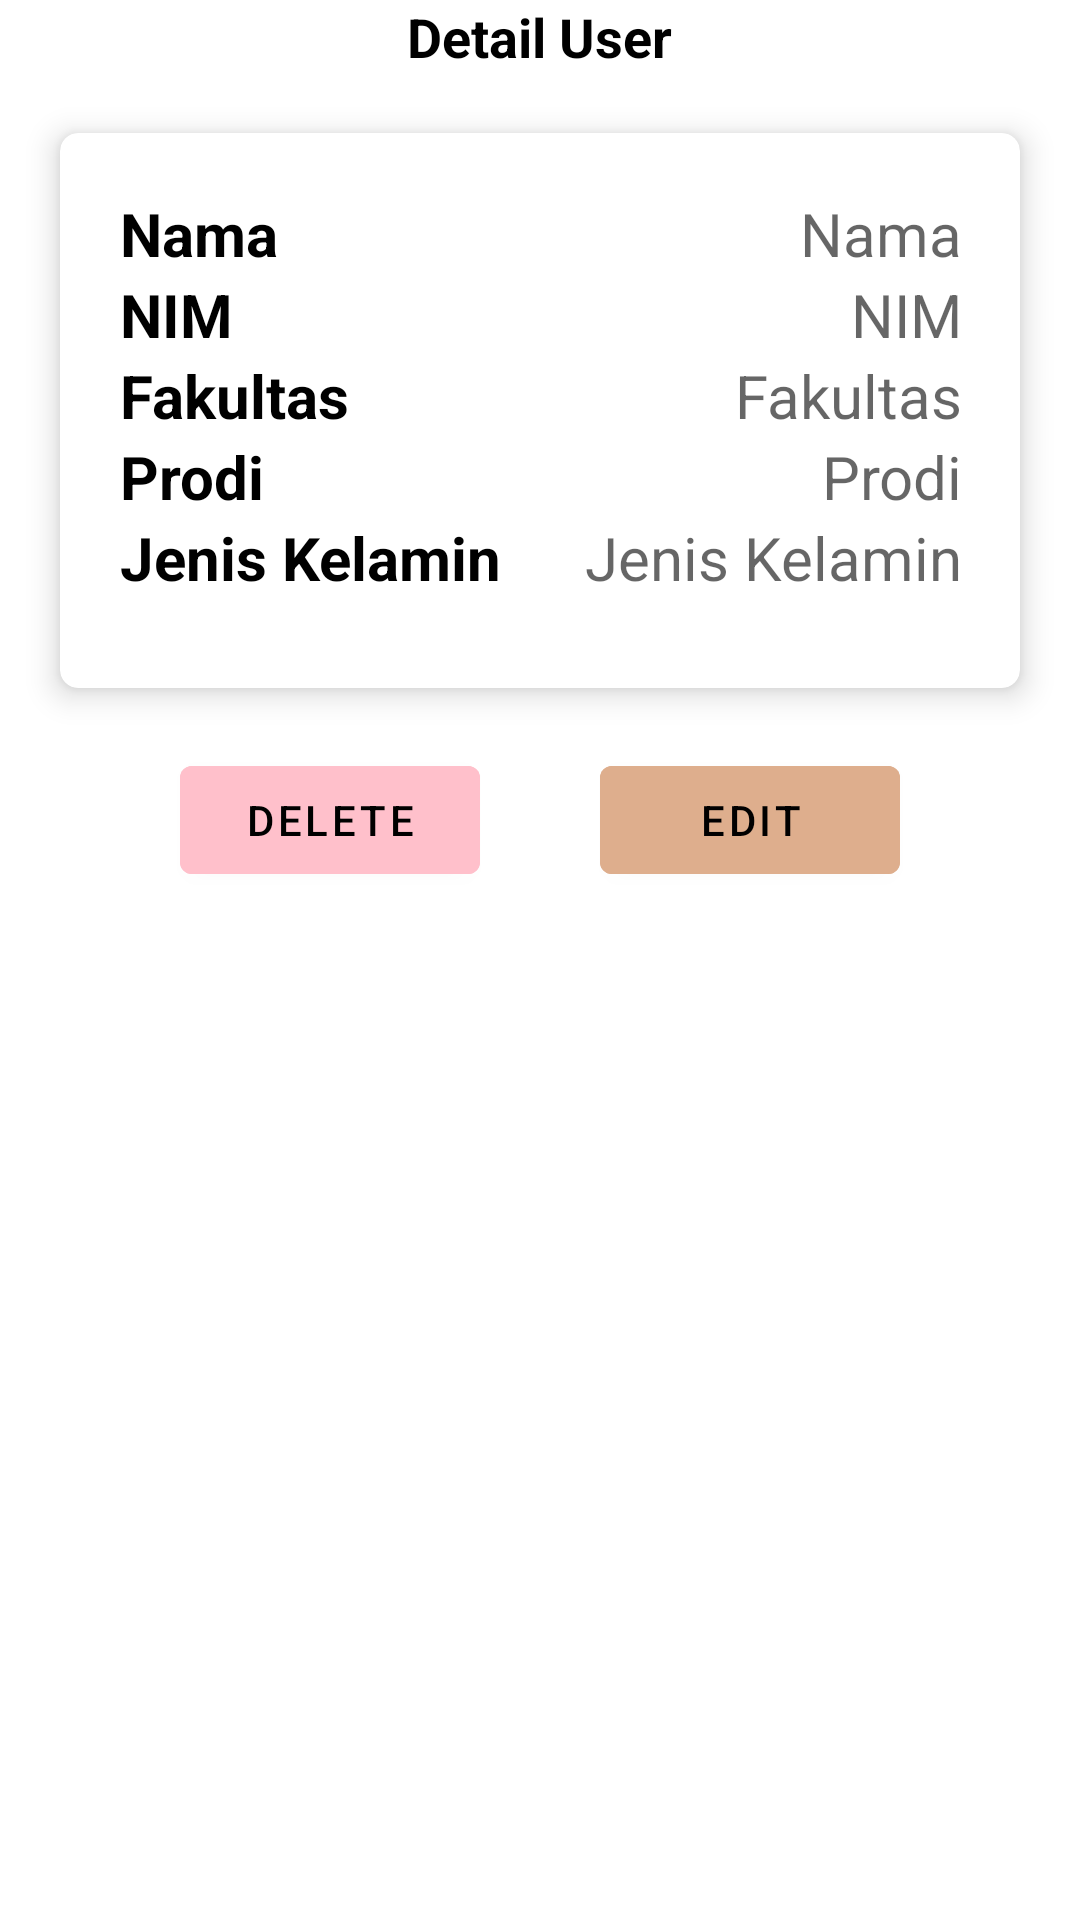

Layout XML and referenced resources for this Android screen:
<!-- AndroidManifest.xml: application theme Theme.GD8_E_9590 -->
<!-- res/layout/fragment_detail_user.xml -->
<?xml version="1.0" encoding="utf-8"?>
<LinearLayout
    xmlns:android="http://schemas.android.com/apk/res/android"
    xmlns:app="http://schemas.android.com/apk/res-auto"
    android:layout_width="match_parent"
    android:layout_height="match_parent"
    android:orientation="vertical"
    android:background="@color/white">
    <RelativeLayout
        android:layout_width="match_parent"
        android:layout_height="wrap_content">
        <TextView
            android:layout_width="wrap_content"
            android:layout_height="wrap_content"
            android:layout_marginStart="20dp"
            android:layout_centerVertical="true"
            android:layout_centerHorizontal="true"
            android:textSize="18sp"
            android:textStyle="bold"
            android:textColor="@color/black"
            android:text="@string/detail_user"/>

        <ImageButton
            android:id="@+id/ibClose"
            android:layout_width="wrap_content"
            android:layout_height="wrap_content"
            android:layout_alignParentEnd="true"
            android:layout_gravity="center_horizontal"
            android:layout_marginTop="10dp"
            android:layout_marginEnd="10dp"
            android:layout_marginBottom="10dp"
            android:background="@drawable/ic_baseline_close_24"
            android:foreground="?android:attr/selectableItemBackground"/>
    </RelativeLayout>

    <LinearLayout
        android:layout_width="match_parent"
        android:layout_height="wrap_content"
        android:orientation="vertical">
        <androidx.cardview.widget.CardView
            android:layout_width="match_parent"
            android:layout_height="match_parent"
            android:layout_margin="20dp"
            app:cardElevation="6dp"
            app:cardCornerRadius="6dp">
            <LinearLayout
                android:layout_margin="20dp"
                android:layout_width="match_parent"
                android:layout_height="wrap_content"
                android:paddingBottom="10dp"
                android:orientation="vertical">
                <LinearLayout
                    android:layout_width="match_parent"
                    android:layout_height="wrap_content"
                    android:orientation="vertical">
                    <RelativeLayout
                        android:layout_width="match_parent"
                        android:layout_height="wrap_content">
                        <TextView
                            android:layout_width="wrap_content"
                            android:layout_height="wrap_content"
                            android:layout_alignParentStart="true"
                            android:textSize="20sp"
                            android:textStyle="bold"
                            android:text="@string/nama"
                            android:textColor="@color/black"/>

                        <TextView
                            android:id="@+id/twNama"
                            android:layout_width="wrap_content"
                            android:layout_height="wrap_content"
                            android:layout_alignParentEnd="true"
                            android:layout_alignParentRight="true"
                            android:layout_marginEnd="-1dp"
                            android:hint="@string/nama"
                            android:textAlignment="textEnd"
                            android:textColor="@color/black"
                            android:textSize="20sp"/>
                    </RelativeLayout>

                    <RelativeLayout
                        android:layout_width="match_parent"
                        android:layout_height="wrap_content">
                        <TextView
                            android:layout_width="wrap_content"
                            android:layout_height="wrap_content"
                            android:layout_alignParentStart="true"
                            android:textSize="20sp"
                            android:textStyle="bold"
                            android:text="@string/nim"
                            android:textColor="@color/black"/>

                        <TextView
                            android:id="@+id/twNim"
                            android:layout_width="wrap_content"
                            android:layout_height="wrap_content"
                            android:layout_alignParentEnd="true"
                            android:layout_alignParentRight="true"
                            android:layout_marginEnd="-1dp"
                            android:hint="@string/nim"
                            android:textAlignment="textEnd"
                            android:textColor="@color/black"
                            android:textSize="20sp"/>
                    </RelativeLayout>


                    <RelativeLayout
                        android:layout_width="match_parent"
                        android:layout_height="wrap_content">
                        <TextView
                            android:layout_width="wrap_content"
                            android:layout_height="wrap_content"
                            android:layout_alignParentStart="true"
                            android:textSize="20sp"
                            android:textStyle="bold"
                            android:text="@string/fakultas"
                            android:textColor="@color/black"/>

                        <TextView
                            android:id="@+id/twFakultas"
                            android:layout_width="wrap_content"
                            android:layout_height="wrap_content"
                            android:layout_alignParentEnd="true"
                            android:layout_alignParentRight="true"
                            android:layout_marginEnd="-1dp"
                            android:hint="@string/fakultas"
                            android:textAlignment="textEnd"
                            android:textColor="@color/black"
                            android:textSize="20sp"/>
                    </RelativeLayout>

                    <RelativeLayout
                        android:layout_width="match_parent"
                        android:layout_height="wrap_content">
                        <TextView
                            android:layout_width="wrap_content"
                            android:layout_height="wrap_content"
                            android:layout_alignParentStart="true"
                            android:textSize="20sp"
                            android:textStyle="bold"
                            android:text="@string/prodi"
                            android:textColor="@color/black"/>

                        <TextView
                            android:id="@+id/twProdi"
                            android:layout_width="wrap_content"
                            android:layout_height="wrap_content"
                            android:layout_alignParentEnd="true"
                            android:layout_alignParentRight="true"
                            android:layout_marginEnd="-1dp"
                            android:hint="@string/prodi"
                            android:textAlignment="textEnd"
                            android:textColor="@color/black"
                            android:textSize="20sp"/>
                    </RelativeLayout>

                    <RelativeLayout
                        android:layout_width="match_parent"
                        android:layout_height="wrap_content">
                        <TextView
                            android:layout_width="wrap_content"
                            android:layout_height="wrap_content"
                            android:layout_alignParentStart="true"
                            android:textSize="20sp"
                            android:textStyle="bold"
                            android:text="@string/jenis_kelamin"
                            android:textColor="@color/black"/>

                        <TextView
                            android:id="@+id/twJenisKelamin"
                            android:layout_width="wrap_content"
                            android:layout_height="wrap_content"
                            android:layout_alignParentEnd="true"
                            android:layout_alignParentRight="true"
                            android:layout_marginEnd="-1dp"
                            android:hint="@string/jenis_kelamin"
                            android:textAlignment="textEnd"
                            android:textColor="@color/black"
                            android:textSize="20sp"/>
                    </RelativeLayout>
                </LinearLayout>
            </LinearLayout>
        </androidx.cardview.widget.CardView>

        <RelativeLayout
            android:id="@+id/footer"
            android:layout_width="match_parent"
            android:layout_height="wrap_content"
            android:background="@color/white"
            android:paddingHorizontal="50dp">
            <com.google.android.material.button.MaterialButton
                android:id="@+id/btnDelete"
                android:layout_width="100dp"
                android:layout_height="wrap_content"
                android:text="@string/delete"
                android:textColor="@color/black"
                android:layout_alignParentStart="true"
                android:layout_marginHorizontal="10dp"
                android:layout_marginBottom="10dp"
                android:backgroundTint="@color/pink"/>

            <com.google.android.material.button.MaterialButton
                android:id="@+id/btnEdit"
                android:layout_width="100dp"
                android:layout_height="wrap_content"
                android:text="@string/edit"
                android:textColor="@color/black"
                android:layout_alignParentEnd="true"
                android:layout_marginHorizontal="10dp"
                android:layout_marginBottom="10dp"
                android:backgroundTint="@color/choco"/>
        </RelativeLayout>
    </LinearLayout>
</LinearLayout>
<!-- resources referenced by this layout -->
<resources>
  <color name="black">#000000</color>
  <color name="choco">#DEAE8D</color>
  <color name="pink">#FFC0CB</color>
  <color name="white">#FFFFFF</color>
  <string name="delete">DELETE</string>
  <string name="detail_user">Detail User</string>
  <string name="edit">EDIT</string>
  <string name="fakultas">Fakultas</string>
  <string name="jenis_kelamin">Jenis Kelamin</string>
  <string name="nama">Nama</string>
  <string name="nim">NIM</string>
  <string name="prodi">Prodi</string>
  <style name="Theme.GD8_E_9590" parent="Theme.MaterialComponents.Light.NoActionBar">
          
          <item name="colorPrimary">@color/colorPrimary</item>
          <item name="colorPrimaryVariant">@color/colorPrimaryDark</item>
          <item name="colorOnPrimary">@color/colorAccent</item>
          
          <item name="colorSecondary">@color/teal_200</item>
          <item name="colorSecondaryVariant">@color/teal_700</item>
          <item name="colorOnSecondary">@color/black</item>
          
          <item name="android:statusBarColor" tools:targetApi="l">?attr/colorPrimaryVariant</item>
          
      </style>
  <color name="colorPrimary">#B8835E</color>
  <color name="colorPrimaryDark">#D6A582</color>
  <color name="colorAccent">#3F3931</color>
  <color name="teal_200">#FF03DAC5</color>
  <color name="teal_700">#FF018786</color>
</resources>
